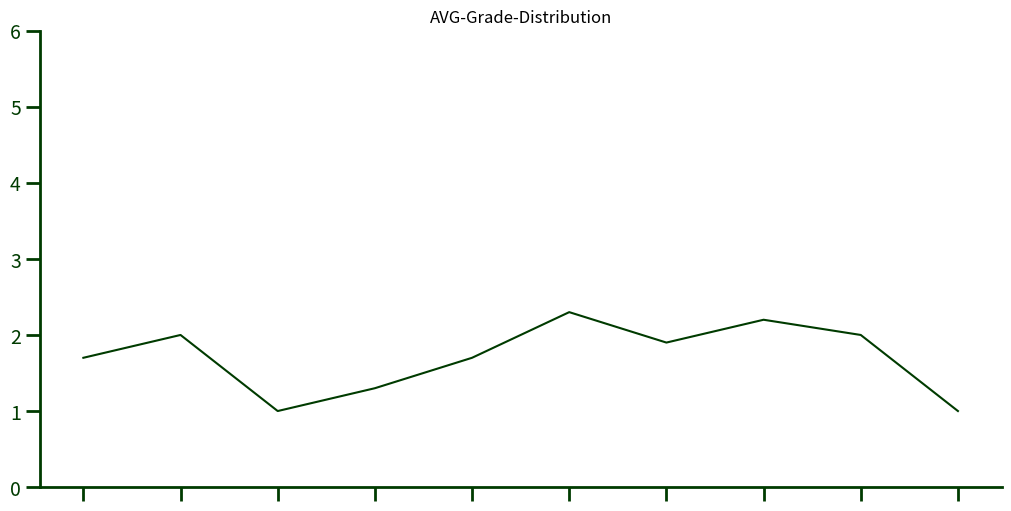

Reproduce this figure in Python.
import json
from dataclasses import dataclass
from typing import Optional
from datetime import datetime, date, timedelta
import matplotlib.pyplot as plt


class JSONFile:
    def __init__(self, filename: str, default_type: str = "dict"):
        """Erstellt eine JSON-Datei, falls sie nicht existiert.
        default_type kann 'dict' (Dictionary) oder 'list' (Liste) sein.
        """
        self.filename = filename
        self.default_type = default_type
        self.new_file()

    def new_file(self):
        """Erstellt eine leere JSON-Datei mit {} oder [] je nach default_type."""
        default_data = {} if self.default_type == "dict" else []
        self.save(default_data)

    def save(self, data):
        """Speichert Daten in die JSON-Datei."""
        with open(self.filename, "w", encoding="utf-8") as file:
            json.dump(data, file, indent=4)

    def load(self):
        """Lädt die JSON-Daten aus der Datei und gibt sie zurück."""
        try:
            with open(self.filename, "r", encoding="utf-8") as file:
                return json.load(file)
        except (json.JSONDecodeError, FileNotFoundError):
            # Falls die Datei beschädigt oder leer ist, wird sie neu erstellt
            self.new_file()
            return {} if self.default_type == "dict" else []

    def update(self, key, value):
        """Fügt ein Schlüssel-Wert-Paar zu einem Dictionary hinzu (nur für dict-Modus)."""
        if self.default_type != "dict":
            raise ValueError("Update funktioniert nur mit Dictionary-basierten JSON-Dateien!")

        data = self.load()
        data[key] = value
        self.save(data)

    def append(self, item):
        """Fügt ein Element zu einer Liste hinzu (nur für list-Modus)."""
        if self.default_type != "list":
            raise ValueError("Append funktioniert nur mit Listen-basierten JSON-Dateien!")

        data = self.load()
        data.append(item)
        self.save(data)

    def clear(self):
        """Löscht den Inhalt der JSON-Datei und setzt sie zurück."""
        self.new_file()

@dataclass
class University:
    name: str
    street: str
    zip_code: str
    town: str
    students = []
    course_of_study = []

    def info(self):
        """Gibt vollständige Adresse der Universität wieder"""
        return f"""{self.name}\n{self.street}\n{self.zip_code} {self.town}"""

    def add_student(self, new_student):
        """Fügt einen Studenten zur Liste der studierenden der Universität hinzu und fügt diese Universität zum Studenten hinzu"""
        if new_student.university is None:
            self.students.append(new_student)
            new_student.university = self
        else:
            print("Student ist schon in einer anderen Universität eingeschrieben")

    def add_course_of_study(self, course_of_study):
        """Fügt einen Studiengang zur Liste der angebotenen Studiengänge hinzu"""
        if course_of_study not in self.course_of_study:
            self.course_of_study.append(course_of_study)
        else:
            print("Studiengang wird schon angeboten")

    def remove_student(self, student):
        """Entfernt einen Studenten aus der Liste der Studierenden"""
        self.students.remove(student)

#Optional könnte ich noch town: str = " " machen, damit town ein optionales argument wird
#und dann durch gegebene PLZ automatisch die town heraussuchen und ausgeben?

#nutzung von dataclass, da einfache Klasse die vorrangig nur Daten speichert und wenige Methoden hat. dataclass ist
#kompakter, normale Klasse wird nicht unbedingt benötigt
#keine speziellen Methoden für get_university_name und get_university_location, da jetziger Zugriff durch zum Beispiel
#university.name einfacher ist und durch direkten zugriff wird klar, auf welches Attribut man zugreift
#Methoden add_student und remove_student ergänzt, um Aggregation zu Klasse Student zu verdeutlichen/einzubauen

@dataclass
class Student:
    name: str
    matrikelnummer: int
    university: Optional[str] = None
    course_of_study: Optional[str] = None
    learning_streaks: Optional[object] = None

    def get_university(self):
        """Gibt den Namen der eingeschriebenen Universität wieder, soweit vorhanden"""
        if self.university is None:
            return f"{self.name} ist in keiner Universität eingeschrieben"
        return self.university

    def get_learning_streaks(self):
        """Gibt den aktuellen Lern-Streak und den besten Lern-Streak wieder, soweit vorhanden"""
        if self.learning_streaks is None:
            return "Keine Lerndaten vorhanden"
        print(self.learning_streaks)

#auch wieder dataclass, da nur ein paar Daten gespeichert werden sollen und sonst fast keine Methoden gebraucht werden
#Optional eingesetzt, da sonst None nicht funktioniert. Erklärung:
#Normale Klasse mit None-Werten         Nein, Python erlaubt None standardmäßig.
#dataclass mit None als Standardwert	Ja, weil Typ-annotationen in dataclass geprüft werden.

class Lernstatistik:
    def __init__(self, student_name):
        self._current_streak = 0
        self._best_streak = 0
        student_name.learning_streaks = self

    def __str__(self):
        return f"Calculated current streak: {self.current_streak}\nCalculated best streak: {self._best_streak}"

    def calculating_streak(self, gelernt: bool):
        """Berechnet die dauer des aktuellen Streaks, falls der Streak unterbrochen wird, wird der Counter wieder auf 0 gesetzt.
        Ist der aktuelle Streak größer als der beste Streak, wird der beste Streak entsprechend aktualisiert"""
        #Achtung! Variable "gelernt" noch nicht definiert!
        if gelernt == True:
            self._current_streak += 1
            if self._current_streak > self._best_streak:
                self._best_streak = self._current_streak
        else:
            self._current_streak = 0

    @property
    def current_streak(self):
        return self._current_streak
    @property
    def best_streak(self):
        return self._best_streak

#Ich werde Wahrscheinlich noch eine Klasse brauchen für die GUI bzw. für den Kalender auf dem ich auswählen kann an welchen Tagen ich gelernt habe und wann nicht.
#Aus dieser JSON Datei lese ich dann meine daten aus dem Dictionary ab. Das Dictionary wird folgendes Format haben KEY:Timestamp VALUE:True oder False

#Altenativer Plan! Nachteil, ich muss jeden Tag in das Dashboard rein schauen und angeben, ob ich gelernt habe oder nicht. If gelernt then lerncounter +1, wenn nicht, dann wird lerncounter
#wieder auf null gesetzt. Dabei wird der Counter noch verglichen mit best_streak und ersetzt diesen, falls er größer ist als best_streak

#Verwendung von property um current_streak und best_streak zu privatisieren bzw vor direktem Zugriff zu schützen, aber trotzdem die Möglichkeit schnell darauf zuzugreifen
#und es sieht aus wie ein direkter zugriff
#umbenennung von winning_streak zu best_streak für besseres verständlichkeit

class CourseOfStudy:
    def __init__(self, name, num_semesters, ects_points):
        self.name = name
        self.num_semesters = num_semesters
        self.ects_points = ects_points
        self.semesters = []
        self.students = []

    def get_average_grade(self, ):
        """Berechnet die Durchschnittsnote auf Basis aller bisher erhaltenen Noten"""
        pass

    def get_grade_difference(self, ):
        """Berechnet die Differenz zwischen alter Durchschnittsnote und neuer Durchschnittsnote"""
        pass

    def add_semester(self, semester):
        """Fügt dem Studiengang ein Semester hinzu"""
        if len(self.semesters) >= self.num_semesters:
           pass
        else:
            self.semesters.append(semester)

    def add_student(self, new_student):
        """Fügt einen Studenten zur Liste dieses Studiengangs hinzu und fügt diesen Studiengang zum Studenten hinzu"""
        if new_student.course_of_study is None:
            self.students.append(new_student)
            new_student.course_of_study = self
        else:
            print("Student ist schon in einem anderen Studiengang eingeschrieben")

class Semester:
    def __init__(self, semester_number, start_date):
        self.semester_number = semester_number
        self.start_date = datetime.strptime(start_date, "%Y.%m.%d")
        self.end_date = start_date + timedelta(months=6)
        self.modules = []

    def get_remaining_weeks(self):
        """Gibt die verbleibenden Wochen des Semesters wieder"""
        remaining_weeks = (self.end_date - date.today()).days // 7
        if remaining_weeks > 0:
            return remaining_weeks
        else:
            return 0

    def add_module(self, module):
        """Fügt ein Modul zu einem Semester hinzu"""
        if module not in self.modules:
            self.modules.append(module)
        else:
            return "Dieses Modul ist schon vorhanden"

    def __repr__(self):
        return f"Semester Number {self.semester_number}, Start date {self.start_date}, End date {self.end_date}, Modules {self.modules}"
    def __str__(self):
        return f"Semester Number {self.semester_number}, Start date {self.start_date}, End date {self.end_date}, Modules {self.modules}"

class Modul:
    def __init__(self, name, semester, ects_points, status, exam_type):
        self.name = name
        self.semester = semester
        self.ects_points = ects_points
        self.status = status
        self.exam_type = exam_type
        self.exams = []

    def add_exam(self, exam_performance):
        """Fügt eine Prüfungsleistung zu dem Modul hinzu"""
        if len(self.exams) < 3:
            self.exams.append(exam_performance)
        else:
            return "Maximal 3 Prüfungen erlaubt"

    def get_status(self):
        """Gibt den aktuellen Bearbeitungsstatus des Moduls zurück"""
        return self.status

    def __repr__(self):
        return f"Name: {self.name}, ECTS-Punkte: {self.ects_points}, Status: {self.status}, Exam Type: {self.exam_type}, Number of Exams: " + str(len(self.exams))

    def __str__(self):
        return f"Name: {self.name}, ECTS-Punkte: {self.ects_points}, Status: {self.status}, Exam Type: {self.exam_type}, Number of Exams: " + str(len(self.exams))

@dataclass
class ExamPerformance:
    modul: object
    passed: bool
    grade: float

    def check_status(self):
        """Gibt den Status der Prüfung zurück, ob bestanden oder nicht"""
        return self.passed

    def get_grade(self):
        """Gibt die Note der Prüfung zurück als Float"""
        if self.grade is not None:
            return self.grade
        else:
            return "No Grade Available"

#Lieber dataclass verwenden da nicht komplex und nur zwei Methoden?
#arg status umbenannt in passed für bessere verständnis


grade_list = [1.7, 2.0, 1.0, 1.3, 1.7, 2.3, 1.9, 2.2, 2.0, 1.0]

fig, ax = plt.subplots(figsize=(10, 5), layout="constrained")
ax.plot(range(len(grade_list)), grade_list, "#003B00")
fig.patch.set_alpha(0)
ax.set_facecolor("none")
ax.spines["top"].set_visible(False)
ax.spines["right"].set_visible(False)
ax.spines["bottom"].set_color("#003B00")
ax.spines["left"].set_color("#003B00")
ax.spines["bottom"].set_linewidth(2)
ax.spines["left"].set_linewidth(2)
ax.set_title("AVG-Grade-Distribution")
ax.set_xticks(range(len(grade_list)))
ax.set_yticks(range(0,7))
ax.tick_params(axis="both", colors="#003B00", labelsize=14, length=10, width=2)
ax.set_xticklabels([])
plt.show()
